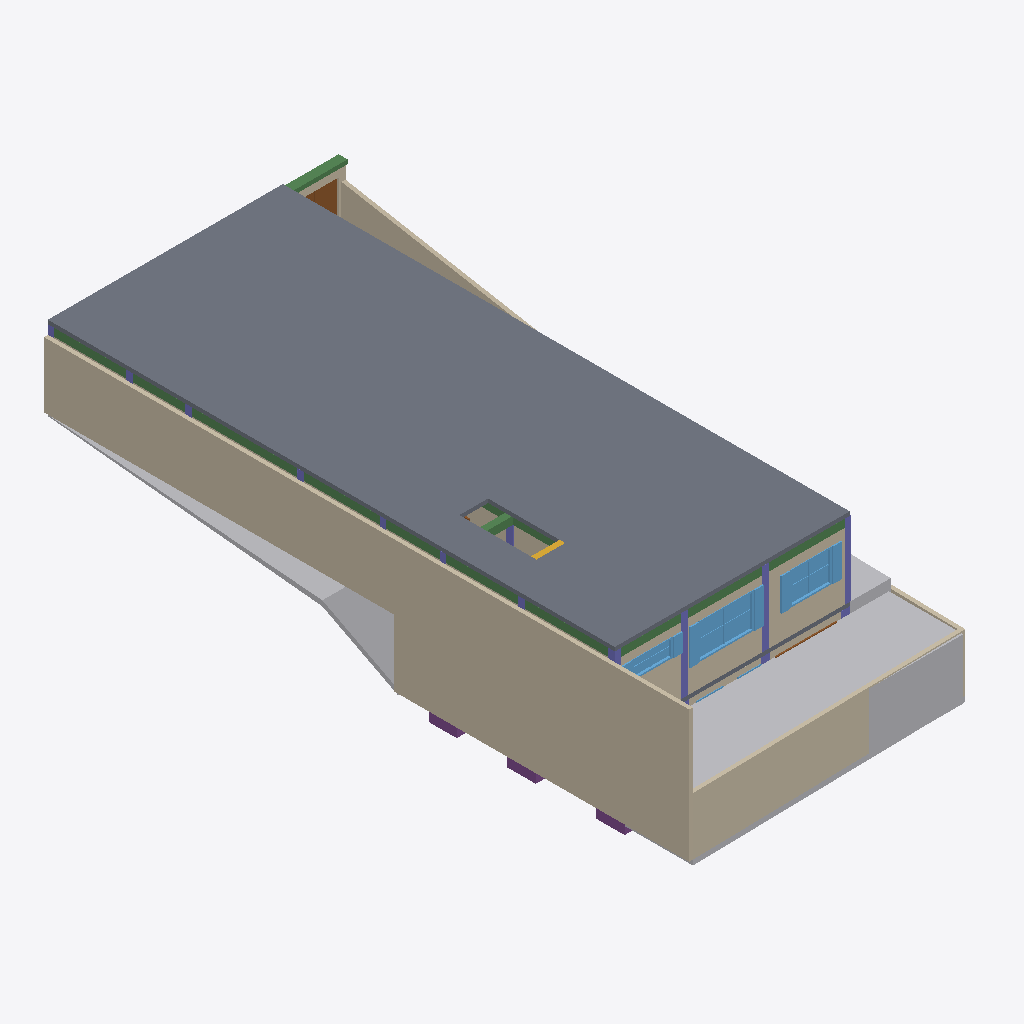
Isometric view of an IFC building model (IFC-SPF (STEP), schema IFC4, length unit metre), seen from the south-west, elements coloured by IFC class: 14 columns (violet), 7 walls (beige), 5 windows (light blue), 2 slabs (grey), 2 other elements (light grey), 2 beams (green), 2 doors (brown), 1 footing (purple), 1 stair (yellow).
Extent 11.4 m × 24.9 m × 6.0 m (x, y, z). Elements (137): 44 IfcColumn, 18 IfcWall, 16 IfcWindow, 15 IfcFurnishingElement, 14 IfcDoor, 9 IfcSanitaryTerminal, 5 IfcCovering, 4 IfcSlab, 3 IfcUnitaryEquipment, 2 IfcBeam, 2 IfcBuildingElementProxy, 2 IfcStair.

HEADER;
FILE_DESCRIPTION(('ViewDefinition [CoordinationView]'),'2;1');
FILE_NAME('casa_fase1_sotano_piso1.ifc','2026-11-05T02:02:47',('',''),(''),'IfcOpenShell 0.8.4','IfcOpenShell 0.8.4','');
FILE_SCHEMA(('IFC4'));
ENDSEC;
DATA;
#23=IFCPROJECT('2LudgYVKT0PRAMj_7OtxIR',#5,'Casa_Fase1_BIM',$,$,$,$,(#21),#19);
#24=IFCSITE('3ybDmc0R51CumLxTadCtWY',#5,'Sitio Poligonal Av. 4 entre Calles 30 y 31 (273,81 m2)','',$,$,$,'Parcela_Av4_Independencia',.ELEMENT.,(0,0,0),(0,0,0),0.0,$,$);
#353=IFCBUILDING('1gCUN9Ly1F$vTnvBHt$pKT',#5,'Edificacion Casa Chalet & Comercio (Fase 1 BIM)','',$,$,$,'Edificacion_Casa_Comercio',.ELEMENT.,$,$,$);
#354=IFCBUILDINGSTOREY('2vkGJ98OvDlgo4f3MKnIcr',#5,'Nivel 00: Sotano — Gran Bodega Mayorista (N.P.T. -2,55 m)','',$,$,$,'Nivel_00_Sotano_Bodega',.ELEMENT.,$);
#355=IFCBUILDINGSTOREY('39CHbrGhf9FBhyg1KJyqz3',#5,'Nivel 01: Planta Baja — Fruteria, Barra, Oficina y Garaje (N.P.T. 0,00 m)','',$,$,$,'Nivel_01_Planta_Baja',.ELEMENT.,$);
#15084=IFCSLAB('0ba5vFLOT22enFJwMRMkNV',#5,'Placa Estructural de Techo / Entrepiso sobre Piso 1 (Z=+2,85..+3,00m)','Losa de entrepiso superior e=15cm que techa la Zona Comercial y el Garaje (descuenta hueco Escalera Tramo 2)',$,#105,#15083,$,.FLOOR.);
#233=IFCWALL('22NsP$twTCkQc8hAbJsCZl',#5,'Pared Colindante Vecino Oeste (X=0..0,15m - INTACTA)','Muro existente del vecino colindante (0,00 m invasion, excluido al 100% de computos)',$,#105,#232,$,.MOVABLE.);
#194=IFCBUILDINGELEMENTPROXY('1MdLM02fTBtxB2dxvU7HlX',#5,'Excavacion en Corte para Sotano, Patio y Rampa','Volumen en banco de excavacion para Bodega Sotano (-2,70m), Patio Sur y Rampa 18% (oculto en vista 3D)',$,#105,#193,$,.COMPLEX.);
#352=IFCWALL('1X3c0Q0mb7Pf8mUdSeKwIt',#5,'Muros de Cerramiento Perimetral Sur y Lindero Este (H=2,20m)','Cerramiento perimetral propio en bloque e=15cm H=2,20m sobre lindero Sur y Este',$,#105,#351,$,.MOVABLE.);
#108=IFCBUILDINGELEMENTPROXY('2i$yYRL1f0XeLxr3KHuwKn',#5,'Terreno Natural Remanente (Poligonal 273,81 m2)','Poligonal U.T.M. P-1..P-4 (273,81 m2) de referencia topografica',$,#105,#107,$,.COMPLEX.);
#6957=IFCWALL('34lMeudj163B9cUGszw45J',#5,'Muro Fachada Posterior Sur P.B. (e=15cm Neto)','Muro posterior Sur descontando columnas y los 3 ventanales de Banos SW, Barra Jugos y Oficina',$,#105,#6956,$,.MOVABLE.);
#15034=IFCBEAM('1Dhby4dAj4RQWYdBCT_9Pn',#5,'Vigas de Carga y Amarre Sismico Corona Piso 1 (25x30cm Netas)','Reticula completa de vigas de concreto armado 25x30 cm sobre los ejes 0..3 y A0..H',$,#105,#15033,$,.BEAM.);
#11380=IFCWINDOW('334Lq1FMv1UxlqrwS1hZ_f',#5,'Ventanal Sur PB 2 Jugos (2.10x1.35m)','Ventanal rustico de madera y cristal en fachada Sur (2.10x1.35m)',$,#105,#11379,$,1350.0,2820.0,.WINDOW.,.SINGLE_PANEL.,$);
#11627=IFCWINDOW('2Yt0cU7Qj0Bw5PK0jsy52h',#5,'Ventanal Sur PB 3 Oficina (1.60x1.25m)','Ventanal rustico de madera y cristal en fachada Sur (1.60x1.25m)',$,#105,#11626,$,1250.0,2320.0,.WINDOW.,.SINGLE_PANEL.,$);
#11133=IFCWINDOW('1U8TvH5TD6k8EjypgSQqLk',#5,'Ventana Sur PB 1 BanosSW (1.60x0.70m)','Ventanal rustico de madera y cristal en fachada Sur (1.60x0.70m)',$,#105,#11132,$,700.0,2320.0,.WINDOW.,.SINGLE_PANEL.,$);
#694=IFCFOOTING('2vp$3UIV15oAkj04WHhK7Y',#5,'Zapatas Aisladas de Fundacion Sotano (12 und, e=35cm)','12 zapatas de concreto armado f''c=280 kg/cm2 (excentricas en Eje 0 respetando X )= 0,15m)',$,#105,#693,$,.CAISSON_FOUNDATION.);
#7459=IFCWALL('0GTAqGA01EQhR0ArLvBN2I',#5,'Muro Principal Nucleo Banos Suroeste / Comercio (e=15cm Neto)','Muro longitudinal Oeste de cierre de Banos Comerciales Suroeste y Cuarto de Aseo',$,#105,#7458,$,.MOVABLE.);
#1381=IFCWALL('17bt8NMvrEyx6ymemFXCeb',#5,'Muro Sur Sotano hacia Patio de Maniobra (e=15cm Neto)','Muro fachada Sur del sotano descontando columnas, 3 ventanas altas y porton de 2,20x2,10m',$,#105,#1380,$,.MOVABLE.);
#12252=IFCBEAM('1JAxbv71XCKP8elkjOxKyQ',#5,'Vigas Vistas y Forrado de 5 Columnas en Madera Maciza P.B.','Envigado decorativo de techo, dintel comercial, tejadillo bodega y revestimiento de 5 columnas centrales',$,#105,#12251,$,.BEAM.);
#6239=IFCWALL('0XRhy8nl9C4g0$fEtqVZ9s',#5,'Muro Exterior Oeste Propio P.B. (e=15cm Ciego sobre Lindero)','Muro medianero propio ciego X=0,15..0,30m (0,00 m invasion al vecino)',$,#105,#6238,$,.MOVABLE.);
#4945=IFCSLAB('3MPYuCNd94w8GdvMvZFXH3',#5,'Losa Estructural de Piso Planta Baja (9,00x21,71m Neto, e=15cm)','Placa de piso/entrepiso P.B. e=15cm descontando vano de escalera al sotano (192,15 m2 netos)',$,#105,#4944,$,.FLOOR.);
#8996=IFCDOOR('2SvTzbIxz1fAs5wjC051Pm',#5,'Porton Metalico Doble Acceso Rampa Bodega Av. 4 (1,77x2,34m)','Puerta doble comercial en forja negra sobre Av. 4 exclusiva hacia la rampa del sotano',$,#105,#8995,$,2320.0,1770.0,.DOOR.,.SINGLE_SWING_LEFT.,$);
#6006=IFCCOLUMN('29HsXwHQz5SvC8ErdbSdfm',#5,'Columna Concreto P.B. Nodo 1-H (25x25cm, H=2,85m)','Columna estructural de concreto armado f''c=250 kg/cm2 seccion 25x25 cm en eje 1_H',$,#105,#6005,$,.COLUMN.);
#6427=IFCWALL('1rCWb2NV964fzcglt_ufB9',#5,'Portico y Dintel Acceso Exclusivo Rampa Bodega en Av. 4','Machones laterales y viga dintel del acceso logistico derecho en Avenida 4',$,#105,#6426,$,.MOVABLE.);
#6037=IFCCOLUMN('1DxlQPZQP0de3CbHi6EZAE',#5,'Columna Concreto P.B. Nodo 2-H (25x25cm, H=2,85m)','Columna estructural de concreto armado f''c=250 kg/cm2 seccion 25x25 cm en eje 2_H',$,#105,#6036,$,.COLUMN.);
#6068=IFCCOLUMN('06danaIUD6lgPWCmSP4Iub',#5,'Columna Concreto P.B. Nodo 3-H (25x25cm, H=2,85m)','Columna estructural de concreto armado f''c=250 kg/cm2 seccion 25x25 cm en eje 3_H',$,#105,#6067,$,.COLUMN.);
#8120=IFCSTAIR('3wyuOXjPLBD8S$Ww7vxOAo',#5,'Escalera Concreto Armado Tramo 2: P.B. -) Piso 2 (14 peldanos)','Escalera residencial recta ancho 1,10 m (14 peldanos, Z=0,00 a +3,00 m)',$,#105,#8119,$,.STRAIGHT_RUN_STAIR.);
#5975=IFCCOLUMN('2MOLcAZEHDnx6MygSg7YlH',#5,'Columna Concreto P.B. Nodo 0-H (25x25cm, H=2,85m)','Columna estructural de concreto armado f''c=250 kg/cm2 seccion 25x25 cm en eje 0_H',$,#105,#5974,$,.COLUMN.);
#3218=IFCDOOR('2D$oPzMiX6VfWHAXut3Umu',#5,'Porton Doble Metalico Reforzado Carga Bodega (2,20x2,10m)','Porton industrial de doble hoja batiente en lamina y perfileria pesada hacia Patio de Maniobra',$,#105,#3217,$,2180.0,2360.0,.DOOR.,.SINGLE_SWING_LEFT.,$);
#5758=IFCCOLUMN('1mWWFU6vD8tR_r6NArNL7v',#5,'Columna Concreto P.B. Nodo 1-F (25x25cm, H=2,85m)','Columna estructural de concreto armado f''c=250 kg/cm2 seccion 25x25 cm en eje 1_F',$,#105,#5757,$,.COLUMN.);
#5479=IFCCOLUMN('1nEBTUI4v07gsO_9XYnEYs',#5,'Columna Concreto P.B. Nodo 0-D (25x25cm, H=2,85m)','Columna estructural de concreto armado f''c=250 kg/cm2 seccion 25x25 cm en eje 0_D',$,#105,#5478,$,.COLUMN.);
#5231=IFCCOLUMN('1GpqqHeVP1ExSeIxZG5LKZ',#5,'Columna Concreto P.B. Nodo 0-A (25x25cm, H=2,85m)','Columna estructural de concreto armado f''c=250 kg/cm2 seccion 25x25 cm en eje 0_A',$,#105,#5230,$,.COLUMN.);
#5355=IFCCOLUMN('053dY1Jy11sehb2dkWgc1G',#5,'Columna Concreto P.B. Nodo 0-B (25x25cm, H=2,85m)','Columna estructural de concreto armado f''c=250 kg/cm2 seccion 25x25 cm en eje 0_B',$,#105,#5354,$,.COLUMN.);
#5851=IFCCOLUMN('2BwGgoSKj6lPvgR$005f$j',#5,'Columna Concreto P.B. Nodo 0-G (25x25cm, H=2,85m)','Columna estructural de concreto armado f''c=250 kg/cm2 seccion 25x25 cm en eje 0_G',$,#105,#5850,$,.COLUMN.);
#1118=IFCCOLUMN('1hiYpxyDX7hOI6BWTR1xyw',#5,'Columna Sotano Eje 3-H (35x35cm, H=2,40m)','Columna estructural de sotano 35x35 cm en nodo 3-H',$,#105,#1117,$,.COLUMN.);
#1088=IFCCOLUMN('2vpdeAmCT58wGxPja71wF2',#5,'Columna Sotano Eje 2-H (35x35cm, H=2,40m)','Columna estructural de sotano 35x35 cm en nodo 2-H',$,#105,#1087,$,.COLUMN.);
#5603=IFCCOLUMN('0vl2FtXkvDeBRuXuT8CylD',#5,'Columna Concreto P.B. Nodo 0-E (25x25cm, H=2,85m)','Columna estructural de concreto armado f''c=250 kg/cm2 seccion 25x25 cm en eje 0_E',$,#105,#5602,$,.COLUMN.);
#5107=IFCCOLUMN('2pkIXiu6L0aQLRkO35rWK9',#5,'Columna Concreto P.B. Nodo 0-A0 (25x25cm, H=2,85m)','Columna estructural de concreto armado f''c=250 kg/cm2 seccion 25x25 cm en eje 0_A0',$,#105,#5106,$,.COLUMN.);
#5727=IFCCOLUMN('0Ay05E4Tr9hAMOHUmDFbNl',#5,'Columna Concreto P.B. Nodo 0-F (25x25cm, H=2,85m)','Columna estructural de concreto armado f''c=250 kg/cm2 seccion 25x25 cm en eje 0_F',$,#105,#5726,$,.COLUMN.);
#2311=IFCWINDOW('0U9SfmRar5vPoyzgWoCvGO',#5,'Celosia Alta Bano Sot (1.05x0.50m con Reja)','Ventana alta basculante en hierro y vidrio con reja de seguridad (1.05x0.50m)',$,#105,#2310,$,500.0,1050.0,.WINDOW.,.SINGLE_PANEL.,$);
#2502=IFCWINDOW('2rgrHDWsrCjxoLxbkx8RW9',#5,'Ventana Alta Sur Sot 2 (0.90x0.55m con Reja)','Ventana alta basculante en hierro y vidrio con reja de seguridad (0.90x0.55m)',$,#105,#2501,$,550.0,900.0,.WINDOW.,.SINGLE_PANEL.,$);
ENDSEC;
